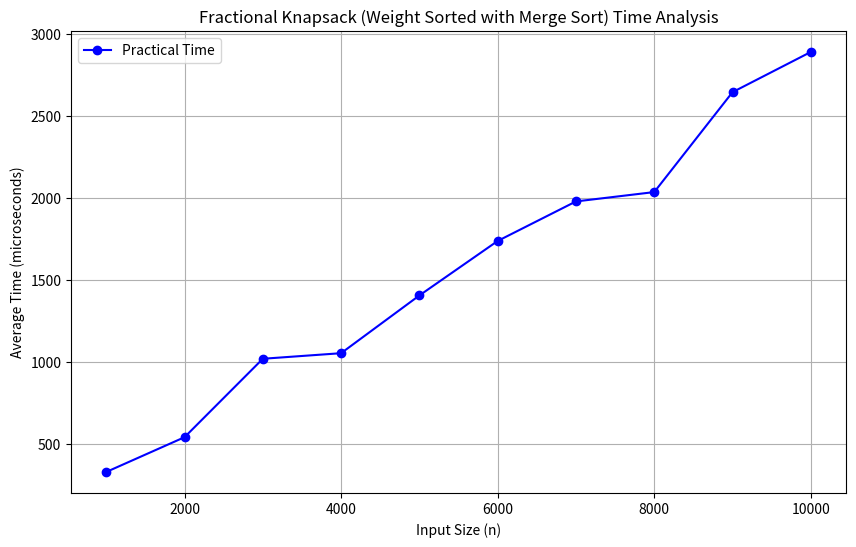

Source code (Python):
import matplotlib.pyplot as plt
import numpy as np


sizes = np.array([1000,2000,3000,4000,5000,6000,7000,8000,9000,10000])
avg_times = np.array([330,542,1020,1054,1406,1738,1979,2036,2645,2890])  # microseconds

plt.figure(figsize=(10,6))
plt.plot(sizes, avg_times, 'o-', color='blue', label='Practical Time')
plt.title("Fractional Knapsack (Weight Sorted with Merge Sort) Time Analysis")
plt.xlabel("Input Size (n)")
plt.ylabel("Average Time (microseconds)")
plt.grid(True)
plt.legend()
plt.show()
